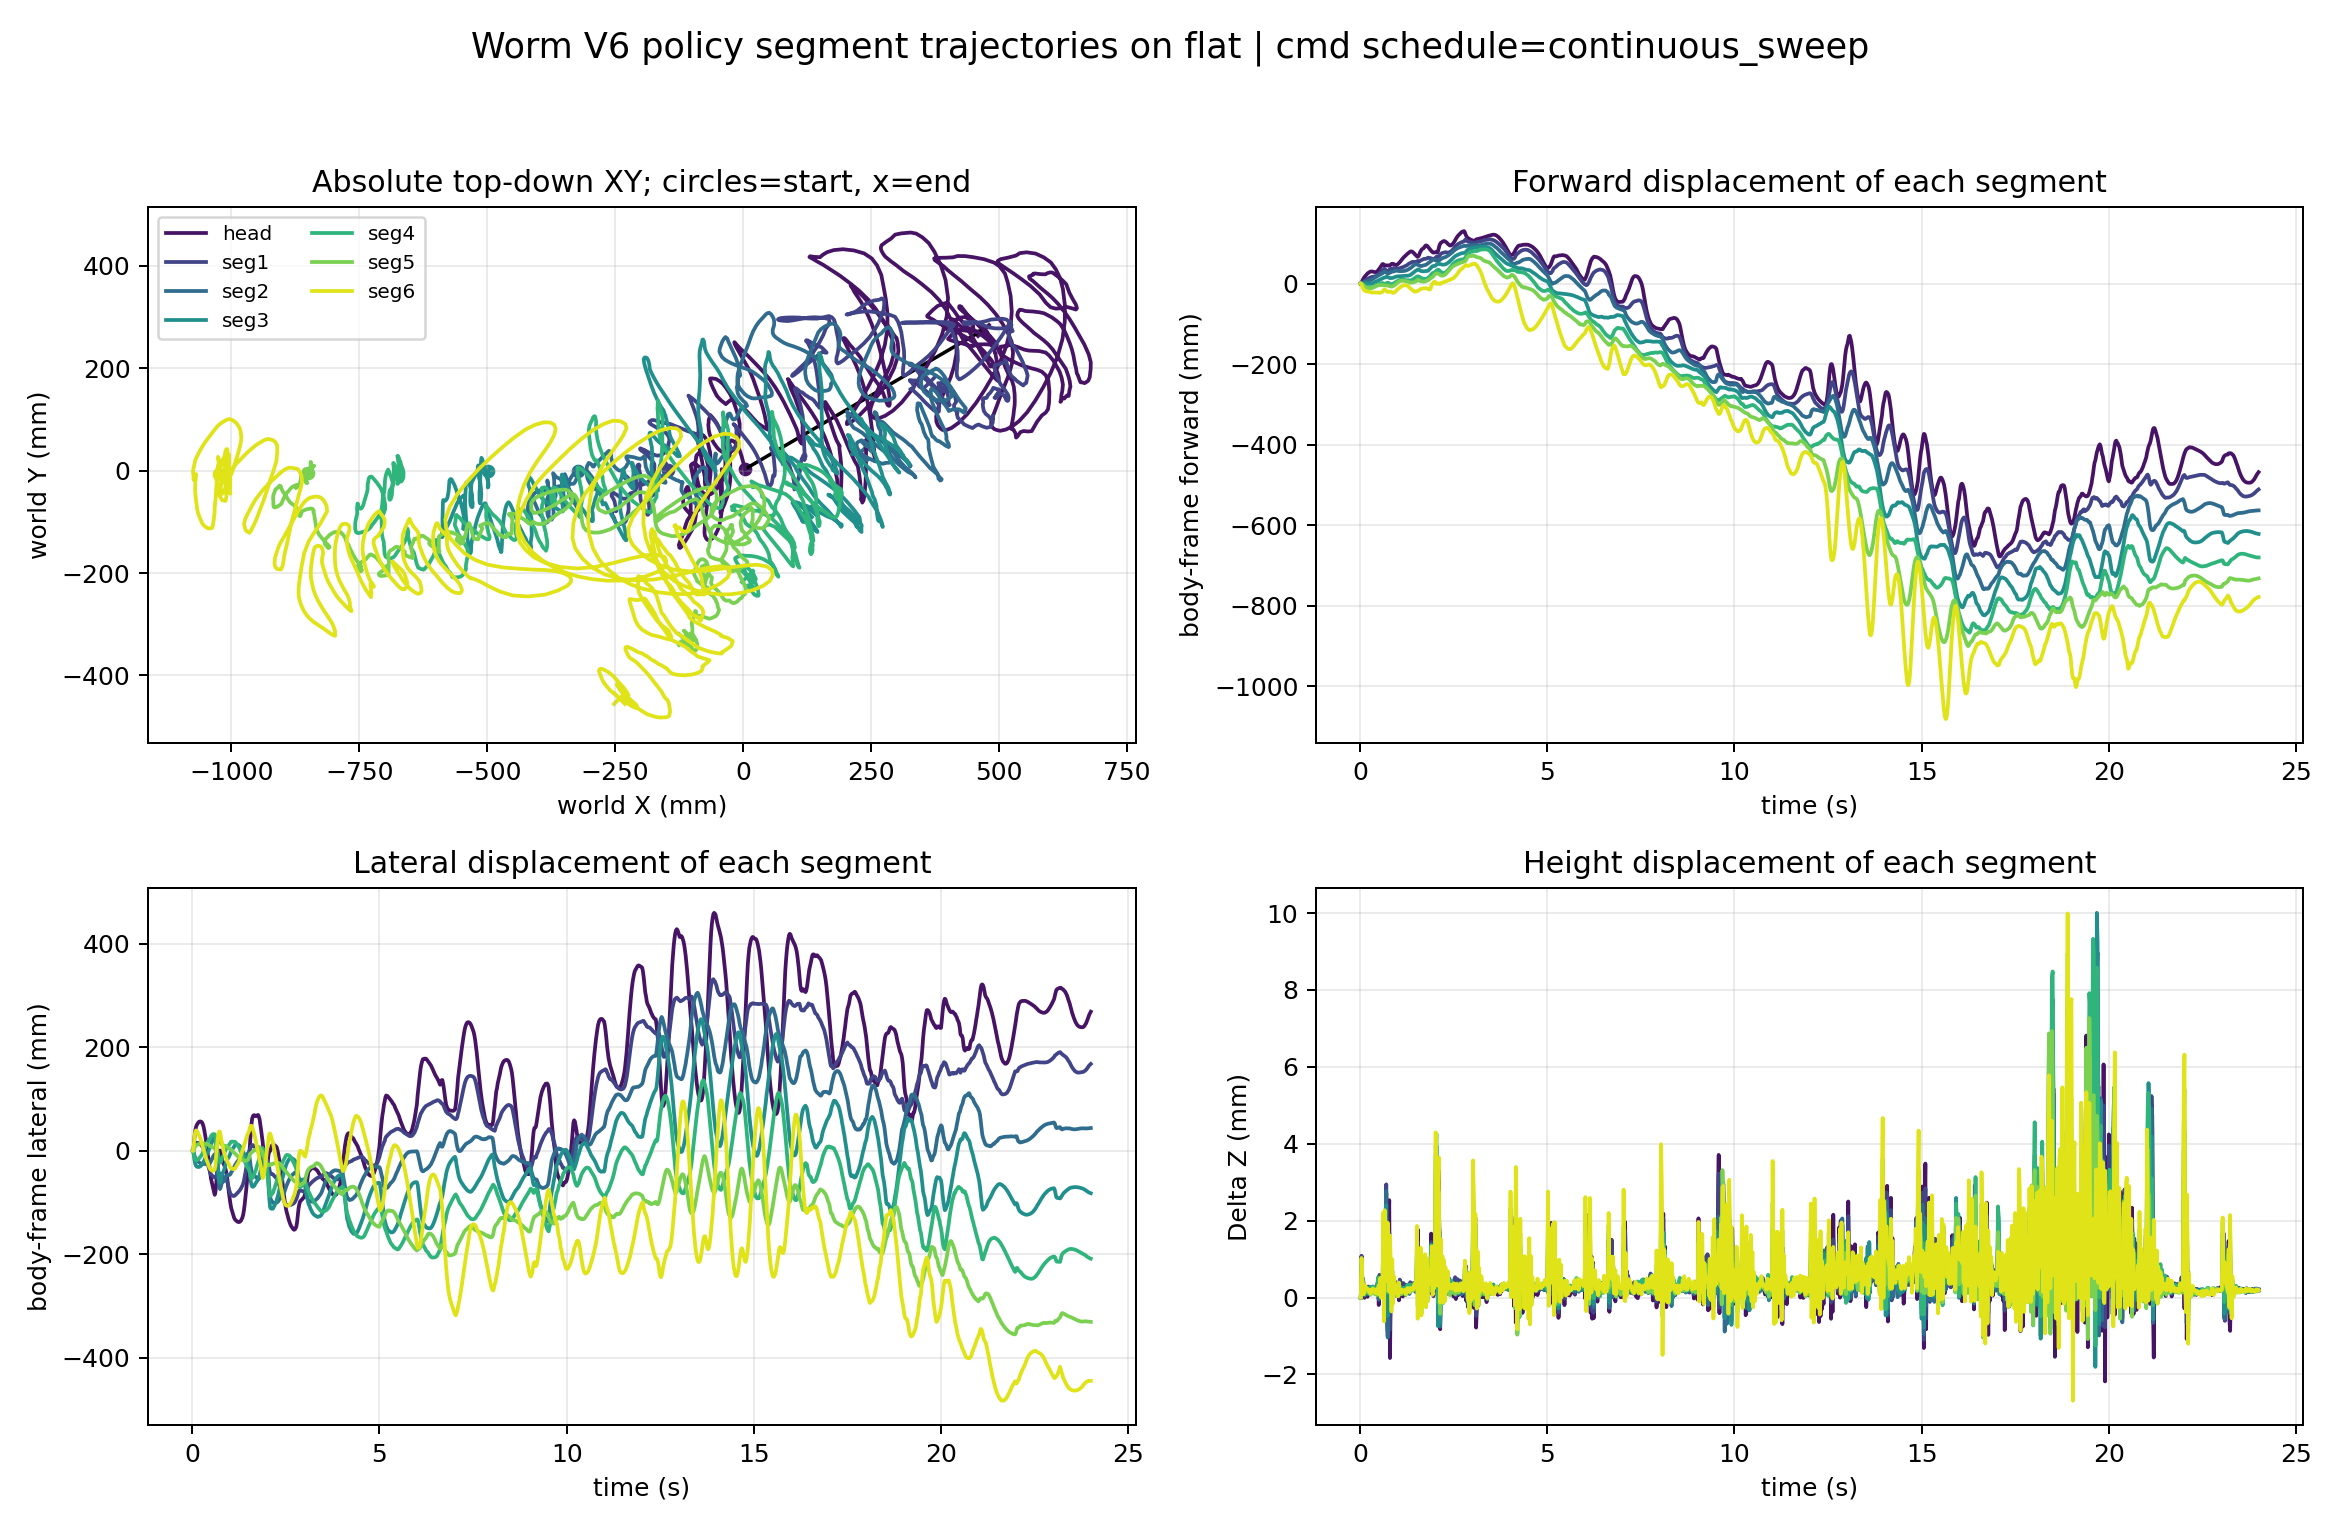

Source data for this figure (header and first rows):
time_s, segment_index, segment_label, world_x_m, world_y_m, world_z_m, relative_forward_m, relative_lateral_m, relative_z_m
0.02, 0, head, 0.003649, 0.002972, 0.08736, 1.1422636997947366e-05, 5.168560064759743e-06, -3.203969228815495e-08
0.02, 1, seg1, -0.1473, 0.001712, 0.08583, 8.44229370441813e-06, 1.8766791788642347e-06, -3.1920556489706264e-08
0.02, 2, seg2, -0.3228, 0.0002298, 0.08583, 1.1893101892295931e-06, -1.4131261000206605e-06, 3.647300245157581e-08
0.02, 3, seg3, -0.4983, -0.001297, 0.08583, -3.967065805589883e-06, -2.955816365036686e-06, 6.710043248814301e-08
0.02, 4, seg4, -0.6737, -0.002883, 0.08583, -5.892340775462062e-06, -2.10138682610789e-06, 3.955051541826293e-08
0.02, 5, seg5, -0.8492, -0.004518, 0.08583, -6.499782094264581e-06, 9.413558107209424e-07, -1.1694215193425173e-08
0.02, 6, seg6, -1.025, -0.006177, 0.08584, -6.683159311908858e-06, 4.901630138858904e-06, -7.055200892946978e-08
0.04, 0, head, 0.001632, 0.01095, 0.08844, 0.001962, 0.007999, 0.001084
0.04, 1, seg1, -0.1475, 0.004589, 0.0869, 0.0001977, 0.002881, 0.001077
0.04, 2, seg2, -0.323, -0.003316, 0.08686, 0.0002196, -0.003545, 0.001028
0.04, 3, seg3, -0.4987, -0.00814, 0.08682, 0.0004677, -0.006842, 0.0009891
0.04, 4, seg4, -0.6735, -0.008438, 0.08682, -0.0001624, -0.005558, 0.0009841
0.04, 5, seg5, -0.8491, -0.003341, 0.08682, -0.000137, 0.001177, 0.0009861
0.04, 6, seg6, -1.023, 0.003081, 0.08686, -0.002114, 0.009246, 0.001029
0.06, 0, head, -0.003281, 0.02912, 0.08773, 0.006723, 0.02621, 0.0003684
0.06, 1, seg1, -0.1492, 0.0109, 0.08628, 0.001828, 0.009208, 0.0004523
0.06, 2, seg2, -0.3237, -0.009235, 0.08629, 0.0009811, -0.009458, 0.0004639
0.06, 3, seg3, -0.4985, -0.01956, 0.0863, 0.0003888, -0.01826, 0.0004731
0.06, 4, seg4, -0.6726, -0.01586, 0.08632, -0.001005, -0.01299, 0.0004853
0.06, 5, seg5, -0.8477, 0.000799, 0.08629, -0.00157, 0.005306, 0.0004549
0.06, 6, seg6, -1.018, 0.01993, 0.08635, -0.007398, 0.02605, 0.0005132
0.08, 0, head, -0.007291, 0.04121, 0.08784, 0.01063, 0.03833, 0.0004845
0.08, 1, seg1, -0.1513, 0.01482, 0.0863, 0.003867, 0.01315, 0.000471
0.08, 2, seg2, -0.3246, -0.01339, 0.08619, 0.00193, -0.0136, 0.0003586
0.08, 3, seg3, -0.4986, -0.02698, 0.08612, 0.0005034, -0.02568, 0.0002848
0.08, 4, seg4, -0.6713, -0.02009, 0.0861, -0.002338, -0.01723, 0.0002719
0.08, 5, seg5, -0.8455, 0.003818, 0.08607, -0.003858, 0.008306, 0.0002342
0.08, 6, seg6, -1.013, 0.02955, 0.08616, -0.01229, 0.03563, 0.0003225
0.1, 0, head, -0.01061, 0.04836, 0.08758, 0.01389, 0.04551, 0.0002219
0.1, 1, seg1, -0.1533, 0.01677, 0.08612, 0.005867, 0.01511, 0.0002961
0.1, 2, seg2, -0.3257, -0.01579, 0.0861, 0.003012, -0.016, 0.0002722
0.1, 3, seg3, -0.4988, -0.03035, 0.08607, 0.0007691, -0.02905, 0.000243
0.1, 4, seg4, -0.67, -0.02152, 0.08605, -0.003568, -0.01867, 0.0002163
0.1, 5, seg5, -0.8436, 0.005569, 0.08592, -0.005754, 0.01004, 8.710758538689467e-05
0.1, 6, seg6, -1.01, 0.03286, 0.08592, -0.01507, 0.03892, 8.926916665978613e-05
0.12, 0, head, -0.01331, 0.05218, 0.08735, 0.01656, 0.04935, -6.165957006462608e-06
0.12, 1, seg1, -0.1547, 0.01682, 0.08589, 0.00724, 0.01517, 6.666924486020687e-05
0.12, 2, seg2, -0.3265, -0.01816, 0.08587, 0.003867, -0.01836, 4.5907280464010936e-05
0.12, 3, seg3, -0.499, -0.03214, 0.0859, 0.0009564, -0.03084, 7.391887034188804e-05
0.12, 4, seg4, -0.6688, -0.02162, 0.086, -0.004843, -0.01878, 0.0001704
0.12, 5, seg5, -0.842, 0.006471, 0.08602, -0.007295, 0.01093, 0.0001847
0.12, 6, seg6, -1.008, 0.03225, 0.08616, -0.01663, 0.0383, 0.0003282
0.14, 0, head, -0.01572, 0.0547, 0.08743, 0.01895, 0.05189, 7.054389220546853e-05
0.14, 1, seg1, -0.1557, 0.01667, 0.08597, 0.008275, 0.01503, 0.000141
0.14, 2, seg2, -0.3271, -0.01975, 0.08593, 0.004513, -0.01994, 0.0001021
0.14, 3, seg3, -0.499, -0.03274, 0.08595, 0.0009764, -0.03144, 0.0001173
0.14, 4, seg4, -0.6676, -0.02086, 0.08604, -0.005975, -0.01803, 0.0002028
0.14, 5, seg5, -0.8408, 0.00718, 0.08602, -0.008502, 0.01163, 0.0001834
0.14, 6, seg6, -1.007, 0.03005, 0.08614, -0.01806, 0.03609, 0.0003029
0.16, 0, head, -0.01797, 0.05676, 0.08755, 0.02118, 0.05397, 0.0001906
0.16, 1, seg1, -0.1567, 0.01641, 0.08608, 0.009305, 0.01477, 0.0002567
0.16, 2, seg2, -0.3278, -0.02109, 0.08603, 0.005187, -0.02128, 0.0001973
0.16, 3, seg3, -0.4988, -0.03295, 0.08603, 0.0008406, -0.03165, 0.0001959
0.16, 4, seg4, -0.6668, -0.01979, 0.08608, -0.006805, -0.01697, 0.0002518
0.16, 5, seg5, -0.84, 0.007729, 0.08602, -0.009311, 0.01217, 0.0001858
0.16, 6, seg6, -1.006, 0.02711, 0.08611, -0.01903, 0.03313, 0.0002713
0.18, 0, head, -0.02016, 0.05836, 0.08753, 0.02336, 0.05559, 0.0001702
0.18, 1, seg1, -0.1581, 0.01575, 0.08606, 0.01068, 0.01412, 0.0002378
0.18, 2, seg2, -0.3285, -0.02242, 0.08601, 0.005877, -0.0226, 0.000182
0.18, 3, seg3, -0.4986, -0.03287, 0.08602, 0.0006106, -0.03157, 0.0001874
... 8,340 more rows
